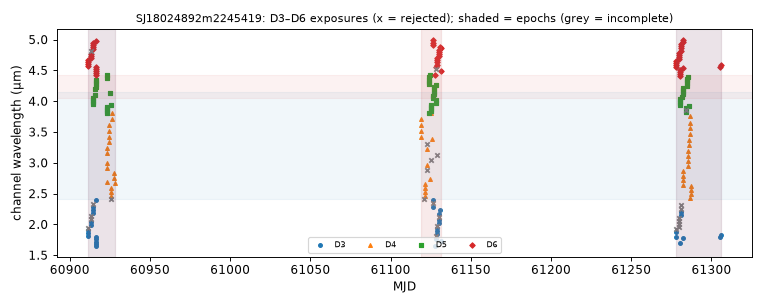

Source data for this figure (header and first rows):
mjd, det, wl_um, bw_um, collection, status, n_core_good, snr
60911, 3, 1.816, 0.04504, spherex_dr1, ok, 7, 81.18
60911, 6, 4.569, 0.03556, spherex_dr1, ok, 6, 132.4
60911, 3, 1.859, 0.04618, spherex_dr1, ok, 6, 130.9
60911, 6, 4.602, 0.03577, spherex_dr1, ok, 7, 133.1
60912, 3, 1.903, 0.04696, spherex_dr1, ok, 8, 153.8
60912, 6, 4.637, 0.03541, spherex_dr1, ok, 8, 122.3
60912, 3, 1.947, 0.04742, spherex_dr1, ok, 5, 39.54
60912, 6, 4.671, 0.03685, spherex_dr1, ok, 7, 110.2
60913, 3, 1.991, 0.04825, spherex_dr1, ok, 7, 156.9
60913, 6, 4.705, 0.03775, spherex_dr1, ok, 7, 119.7
60913, 3, 2.037, 0.05053, spherex_dr1, ok, 6, 156.5
60913, 6, 4.74, 0.03625, spherex_dr1, ok, 7, 108.3
60913, 6, 4.774, 0.03639, spherex_dr1, ok, 7, 102.6
60913, 3, 2.085, 0.05263, spherex_dr1, ok, 5, 159.7
60913, 6, 4.808, 0.03497, spherex_dr1, ok, 5, 100.2
60913, 3, 2.133, 0.05396, spherex_dr1, ok, 5, 166.1
60914, 5, 3.955, 0.03654, spherex_dr1, ok, 6, 205.7
60914, 5, 3.989, 0.0364, spherex_dr1, ok, 7, 213.1
60914, 5, 4.024, 0.03631, spherex_dr1, ok, 7, 210.9
60914, 5, 4.059, 0.03644, spherex_dr1, ok, 7, 191.4
60914, 3, 2.183, 0.05414, spherex_dr1, ok, 7, 215.3
60914, 6, 4.842, 0.0364, spherex_dr1, ok, 8, 103.6
60914, 3, 2.234, 0.05485, spherex_dr1, ok, 6, 219.9
60914, 6, 4.878, 0.03765, spherex_dr1, ok, 7, 99.99
60914, 3, 2.285, 0.05605, spherex_dr1, ok, 6, 239.6
60914, 6, 4.914, 0.03681, spherex_dr1, ok, 7, 96.19
60914, 3, 2.338, 0.0582, spherex_dr1, ok, 4, 155.7
60914, 6, 4.949, 0.03769, spherex_dr1, ok, 7, 89.43
60916, 5, 4.094, 0.03679, spherex_dr1, ok, 8, 220.9
60916, 5, 4.202, 0.03722, spherex_dr1, ok, 7, 212.8
60916, 3, 1.645, 0.03932, spherex_dr1, ok, 7, 50.91
60916, 6, 4.43, 0.03427, spherex_dr1, ok, 8, 164.9
60916, 3, 1.683, 0.04007, spherex_dr1, ok, 7, 80.26
60916, 6, 4.461, 0.03554, spherex_dr1, ok, 7, 154.3
60916, 6, 4.494, 0.035, spherex_dr1, ok, 7, 165.7
60916, 3, 1.723, 0.04128, spherex_dr1, ok, 7, 87.44
60916, 3, 1.762, 0.04313, spherex_dr1, ok, 6, 54.58
60916, 6, 4.526, 0.03621, spherex_dr1, ok, 6, 149.8
60916, 5, 4.238, 0.03664, spherex_dr1, ok, 6, 209.7
60916, 5, 4.274, 0.03699, spherex_dr1, ok, 7, 222.1
60916, 5, 4.31, 0.03763, spherex_dr1, ok, 8, 194.5
60916, 5, 4.347, 0.03669, spherex_dr1, ok, 7, 207.5
60917, 3, 2.391, 0.05921, spherex_dr1, ok, 7, 220
60917, 6, 4.985, 0.03595, spherex_dr1, ok, 7, 82.68
60917, 3, 1.803, 0.04408, spherex_dr1, ok, 6, 53.39
60917, 6, 4.559, 0.03534, spherex_dr1, ok, 9, 147.2
60923, 4, 2.689, 0.07444, spherex_dr1, ok, 7, 257.8
60923, 4, 2.915, 0.08492, spherex_dr1, ok, 7, 282.9
60923, 5, 3.809, 0.0354, spherex_dr1, ok, 7, 216.7
60923, 5, 3.843, 0.03509, spherex_dr1, ok, 7, 209.7
60923, 5, 3.876, 0.03542, spherex_dr1, ok, 6, 195.2
60923, 5, 3.91, 0.03581, spherex_dr1, ok, 6, 197
60923, 4, 2.995, 0.08625, spherex_dr1, ok, 7, 190
60923, 4, 3.161, 0.09253, spherex_dr1, ok, 7, 226.3
60923, 4, 3.248, 0.09164, spherex_dr1, ok, 9, 248
60923, 5, 4.384, 0.03797, spherex_dr1, ok, 7, -31.87
60923, 5, 4.422, 0.03814, spherex_dr1, ok, 7, 184.2
60924, 4, 3.335, 0.0967, spherex_dr1, ok, 7, 272.8
60924, 4, 3.426, 0.1019, spherex_dr1, ok, 7, 314.6
60924, 4, 3.519, 0.09666, spherex_dr1, ok, 9, 318.7
... 154 more rows
